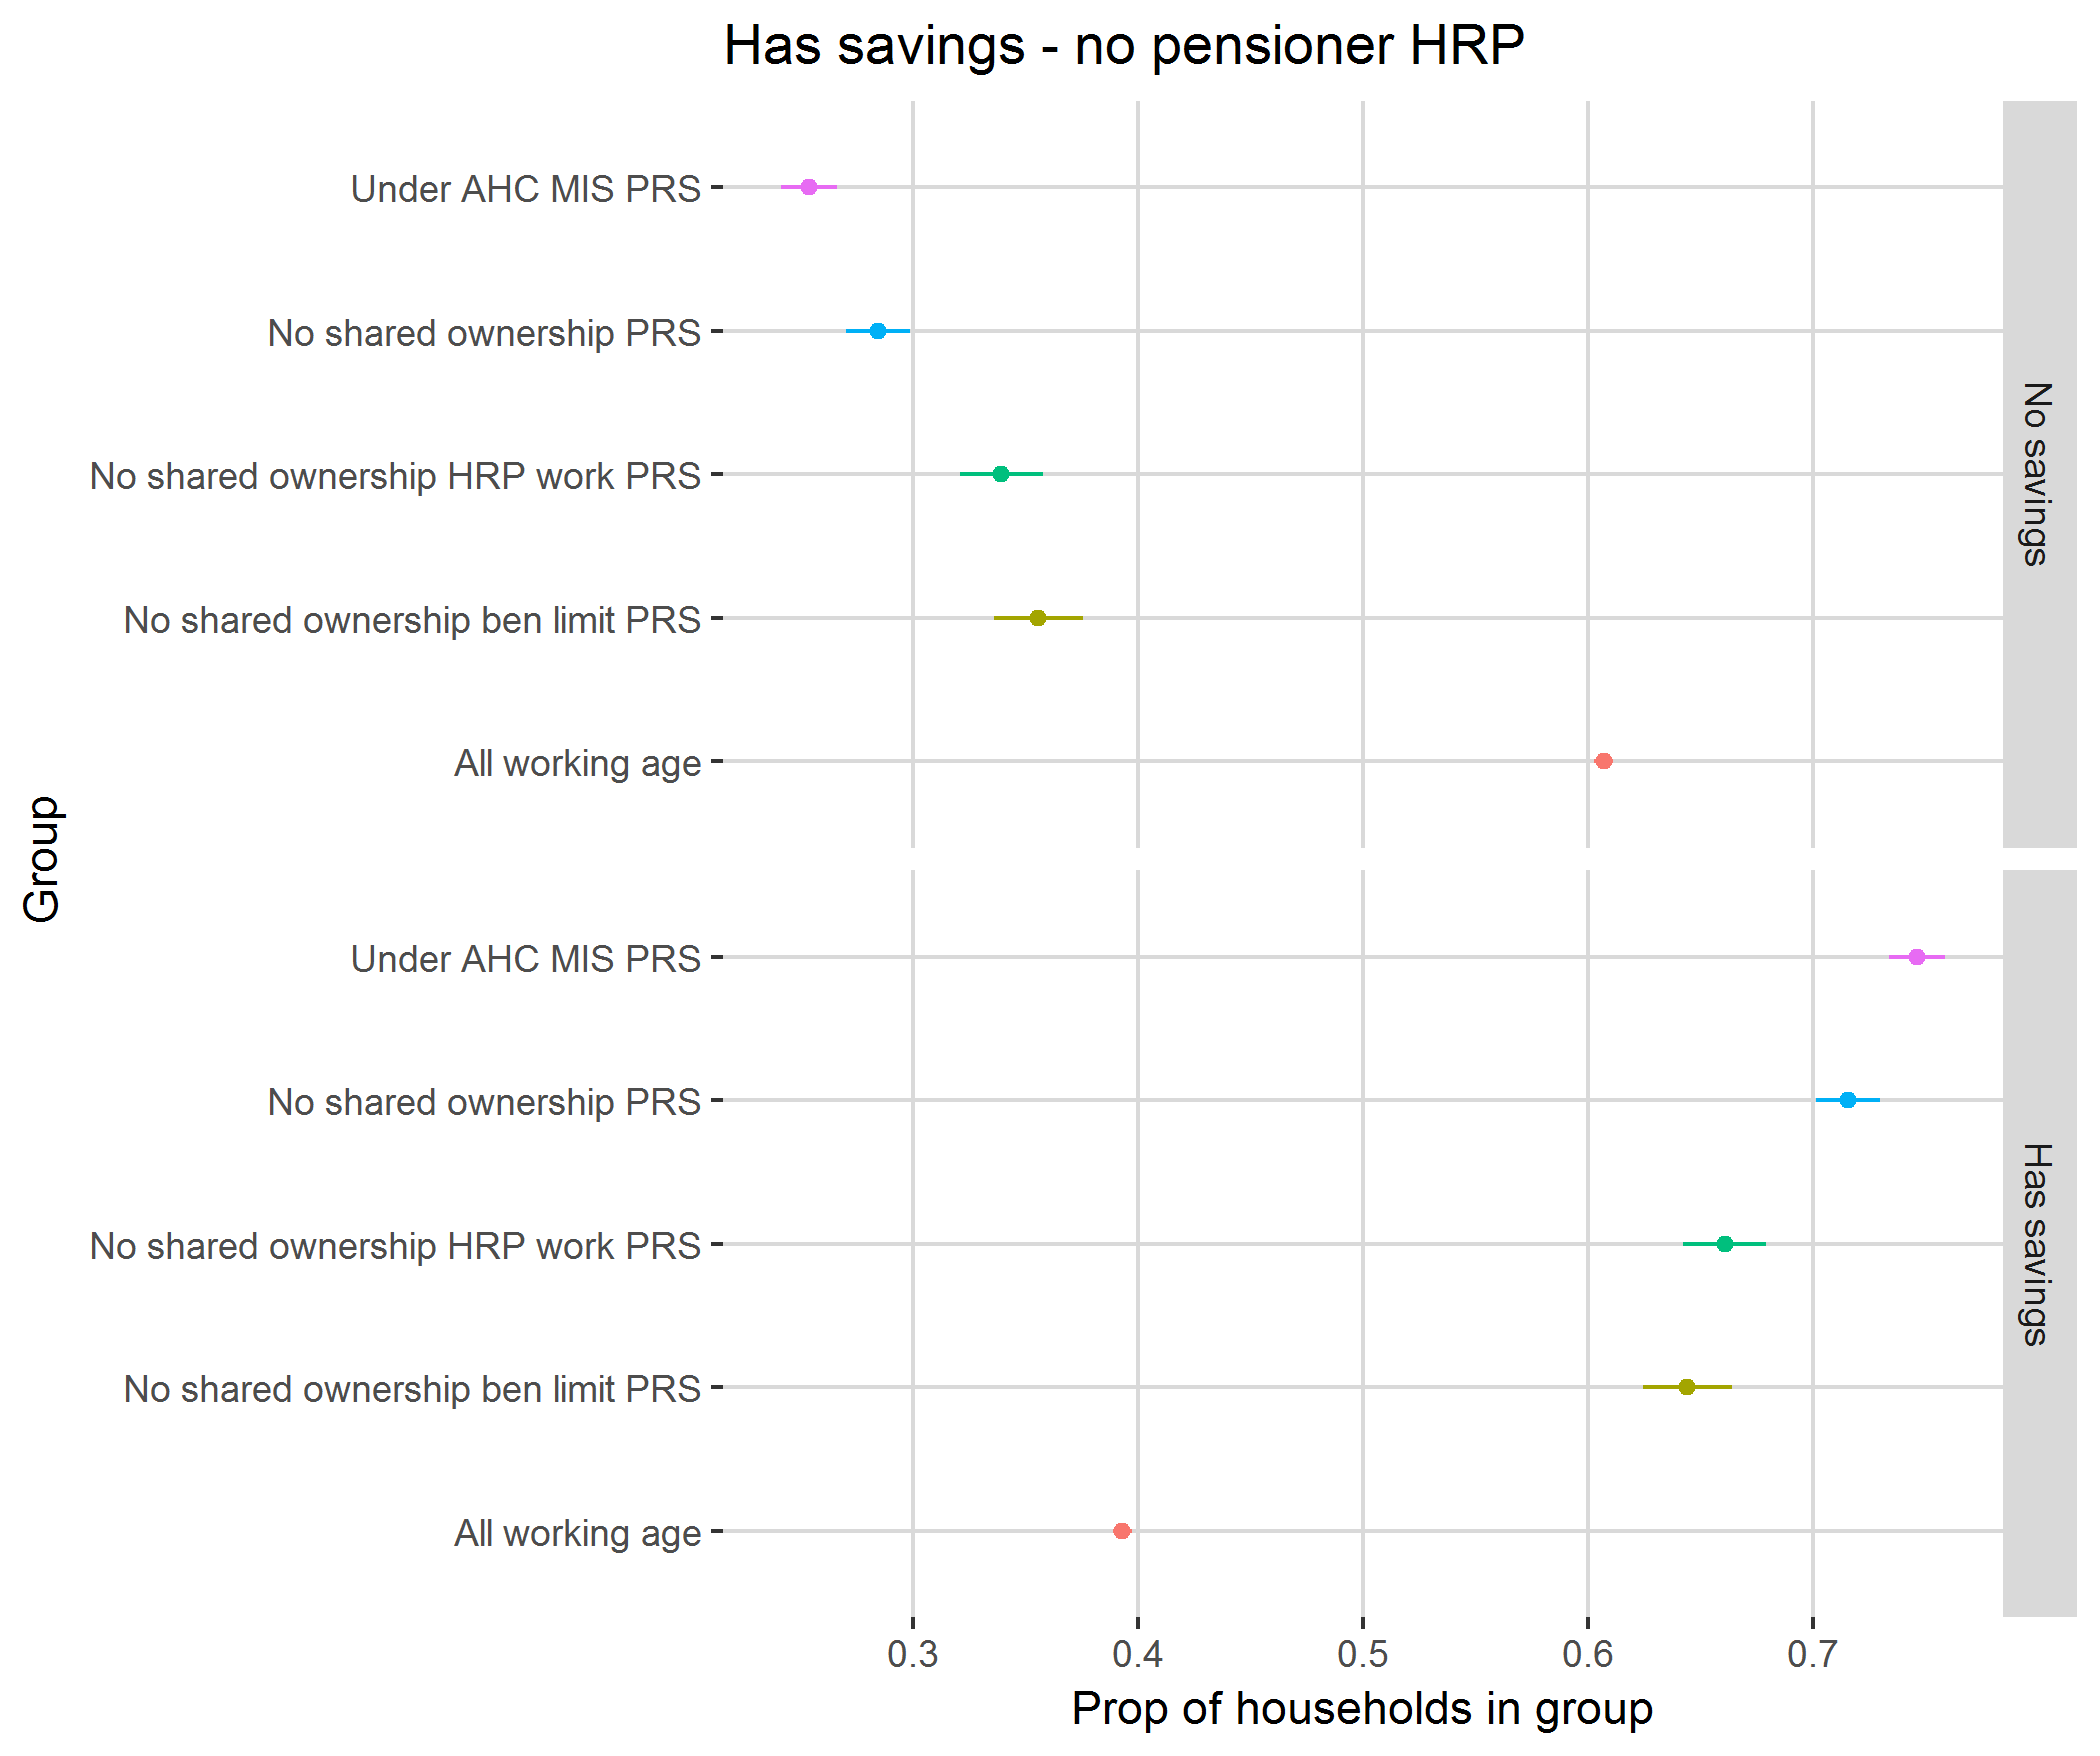

Source data for this figure (header and first rows):
, no_savings, mean, SE, definition
1, No savings, 0.2844, 0.01421, No shared ownership PRS
2, Has savings, 0.7156, 0.01421, No shared ownership PRS
3, No savings, 0.2536, 0.01239, Under AHC MIS PRS
4, Has savings, 0.7464, 0.01239, Under AHC MIS PRS
5, No savings, 0.3557, 0.01969, No shared ownership ben limit PRS
6, Has savings, 0.6443, 0.01969, No shared ownership ben limit PRS
7, No savings, 0.3392, 0.01852, No shared ownership HRP work PRS
8, Has savings, 0.6608, 0.01852, No shared ownership HRP work PRS
9, No savings, 0.607, 0.004179, All working age
10, Has savings, 0.393, 0.004179, All working age
